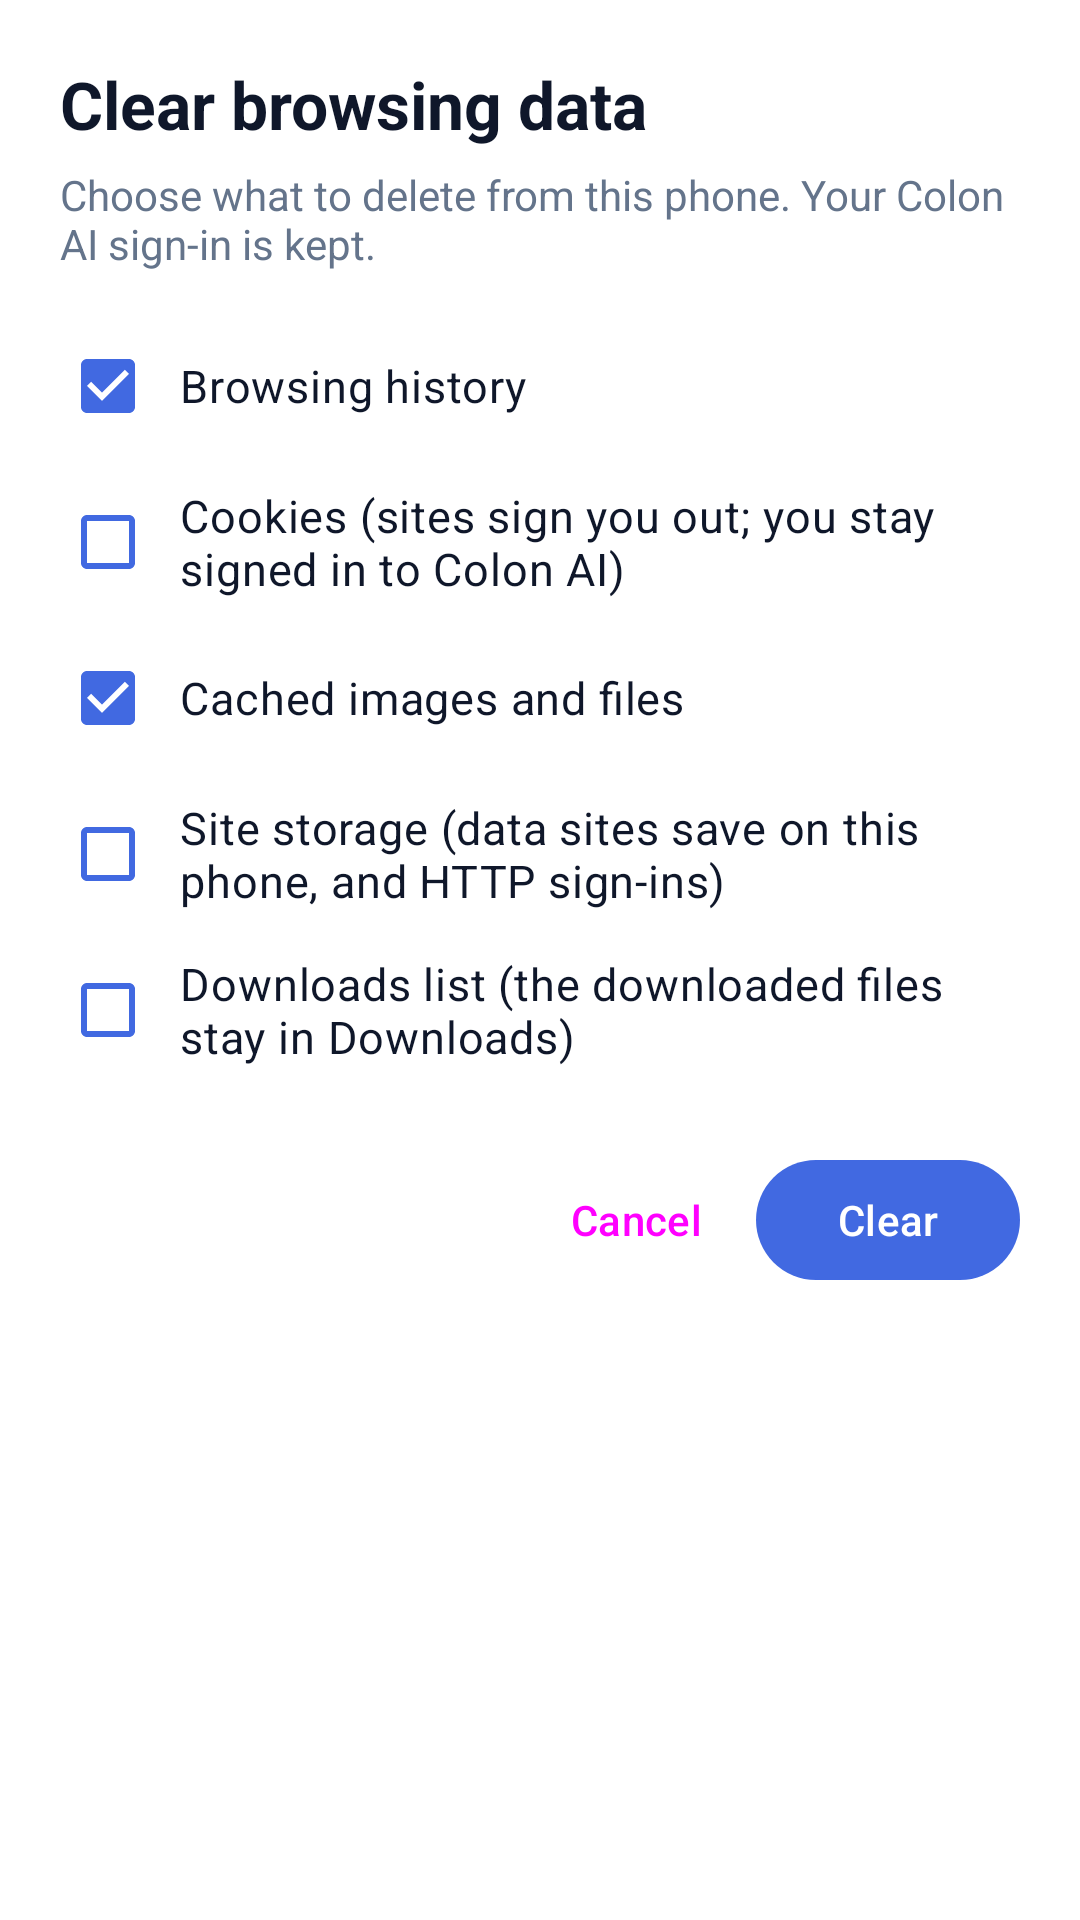

Produce the Android XML layout that renders to this screen, including the resource entries it uses.
<!-- AndroidManifest.xml: application theme Theme.Colon -->
<!-- res/layout/activity_clear_data.xml -->
<?xml version="1.0" encoding="utf-8"?>
<ScrollView xmlns:android="http://schemas.android.com/apk/res/android"
    xmlns:app="http://schemas.android.com/apk/res-auto"
    android:id="@+id/clear_root"
    android:layout_width="match_parent"
    android:layout_height="match_parent"
    android:fillViewport="true">

    <LinearLayout
        android:layout_width="match_parent"
        android:layout_height="wrap_content"
        android:orientation="vertical"
        android:padding="20dp">

        <TextView
            android:layout_width="wrap_content"
            android:layout_height="wrap_content"
            android:text="@string/clear_data"
            android:textColor="@color/colon_text"
            android:textSize="22sp"
            android:textStyle="bold" />

        <TextView
            android:layout_width="wrap_content"
            android:layout_height="wrap_content"
            android:layout_marginTop="6dp"
            android:layout_marginBottom="12dp"
            android:text="@string/clear_intro"
            android:textColor="@color/colon_muted"
            android:textSize="14sp" />

        <CheckBox android:id="@+id/cb_history" style="@style/Colon.ClearRow" android:checked="true"
            android:text="@string/clear_history_long" />
        <CheckBox android:id="@+id/cb_cookies" style="@style/Colon.ClearRow" android:checked="false"
            android:text="@string/clear_sites" />
        <CheckBox android:id="@+id/cb_cache" style="@style/Colon.ClearRow" android:checked="true"
            android:text="@string/clear_cache" />
        <CheckBox android:id="@+id/cb_storage" style="@style/Colon.ClearRow" android:checked="false"
            android:text="@string/clear_storage" />
        <CheckBox android:id="@+id/cb_downloads" style="@style/Colon.ClearRow" android:checked="false"
            android:text="@string/clear_downloads" />

        <LinearLayout
            android:layout_width="match_parent"
            android:layout_height="wrap_content"
            android:layout_marginTop="20dp"
            android:gravity="end"
            android:orientation="horizontal">

            <Button
                android:id="@+id/btn_cancel"
                style="@style/Colon.BarButton"
                android:layout_width="wrap_content"
                android:layout_height="wrap_content"
                android:minHeight="48dp"
                android:text="@string/cancel" />

            <com.google.android.material.button.MaterialButton
                android:id="@+id/btn_clear"
                android:layout_width="wrap_content"
                android:layout_height="wrap_content"
                android:layout_marginStart="8dp"
                android:minHeight="48dp"
                android:text="@string/clear"
                android:textAllCaps="false"
                app:backgroundTint="@color/colon_primary"
                app:cornerRadius="999dp" />
        </LinearLayout>
    </LinearLayout>
</ScrollView>
<!-- resources referenced by this layout -->
<resources>
  <color name="colon_muted">#64748B</color>
  <color name="colon_primary">#4169E1</color>
  <color name="colon_text">#0F172A</color>
  <string name="cancel">Cancel</string>
  <string name="clear">Clear</string>
  <string name="clear_cache">Cached images and files</string>
  <string name="clear_data">Clear browsing data</string>
  <string name="clear_downloads">Downloads list (the downloaded files stay in Downloads)</string>
  <string name="clear_history_long">Browsing history</string>
  <string name="clear_intro">Choose what to delete from this phone. Your Colon AI sign-in is kept.</string>
  <string name="clear_sites">Cookies (sites sign you out; you stay signed in to Colon AI)</string>
  <string name="clear_storage">Site storage (data sites save on this phone, and HTTP sign-ins)</string>
  <style name="Colon.BarButton" parent="Widget.Material3.Button.TextButton">
          <item name="android:minWidth">0dp</item>
          <item name="android:paddingStart">10dp</item>
          <item name="android:paddingEnd">10dp</item>
          <item name="android:textAllCaps">false</item>
      </style>
  <style name="Colon.ClearRow" parent="">
          <item name="android:layout_width">match_parent</item>
          <item name="android:layout_height">wrap_content</item>
          <item name="android:minHeight">52dp</item>
          <item name="android:paddingStart">8dp</item>
          <item name="android:textColor">@color/colon_text</item>
          <item name="android:textSize">15sp</item>
          <item name="buttonTint">@color/colon_primary</item>
      </style>
  <style name="Theme.Colon" parent="Theme.Material3.DayNight.NoActionBar">
          <item name="colorPrimary">@color/colon_primary</item>
          <item name="colorOnPrimary">@android:color/white</item>
          <item name="colorSecondary">@color/colon_cyan</item>
          <item name="colorSurface">@color/colon_surface</item>
          <item name="colorOnSurface">@color/colon_text</item>
          <item name="android:colorBackground">@color/colon_bg</item>
          <item name="android:windowBackground">@color/colon_bg</item>
          <item name="android:textColorPrimary">@color/colon_text</item>
          <item name="android:textColorSecondary">@color/colon_muted</item>
          <item name="android:statusBarColor">@android:color/transparent</item>
          <item name="android:navigationBarColor">@android:color/transparent</item>
      </style>
  <color name="colon_cyan">#38BDF8</color>
  <color name="colon_surface">#F5F8FF</color>
  <color name="colon_bg">#FFFFFF</color>
</resources>
